Photos from the image-classification dataset "dataset" in the GitHub repository iDanishDev/Maize-Disease-Detection. Its 4 classes are: maize blight, maize common rust, maize gray leaf spot, maize healthy.

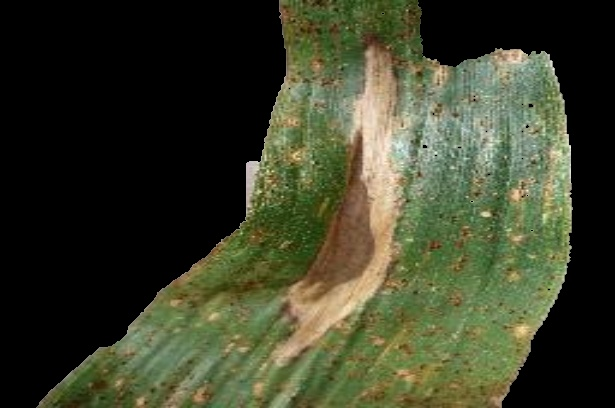
Label: maize blight

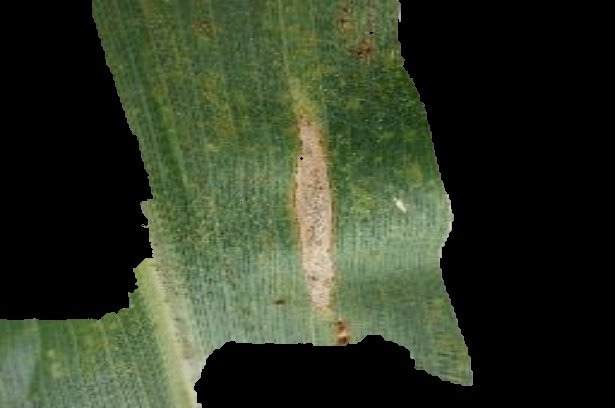
Label: maize blight

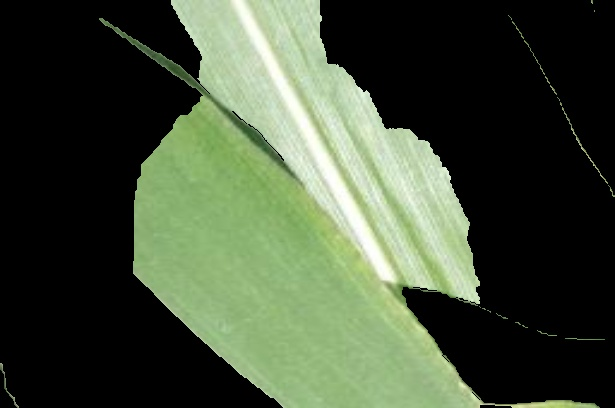
Label: maize healthy

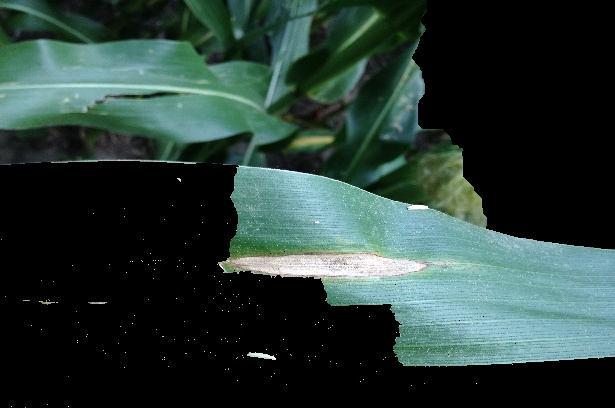
Label: maize gray leaf spot

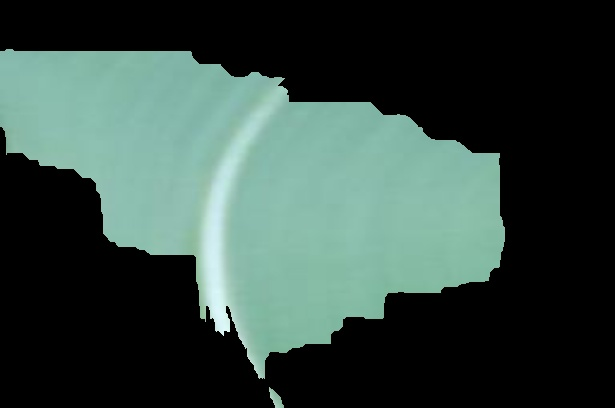
Label: maize healthy

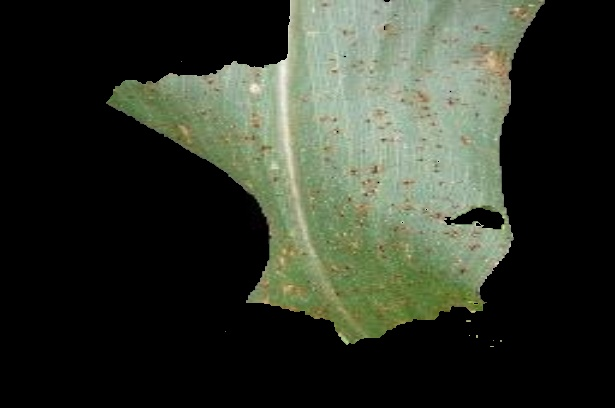
Label: maize common rust
